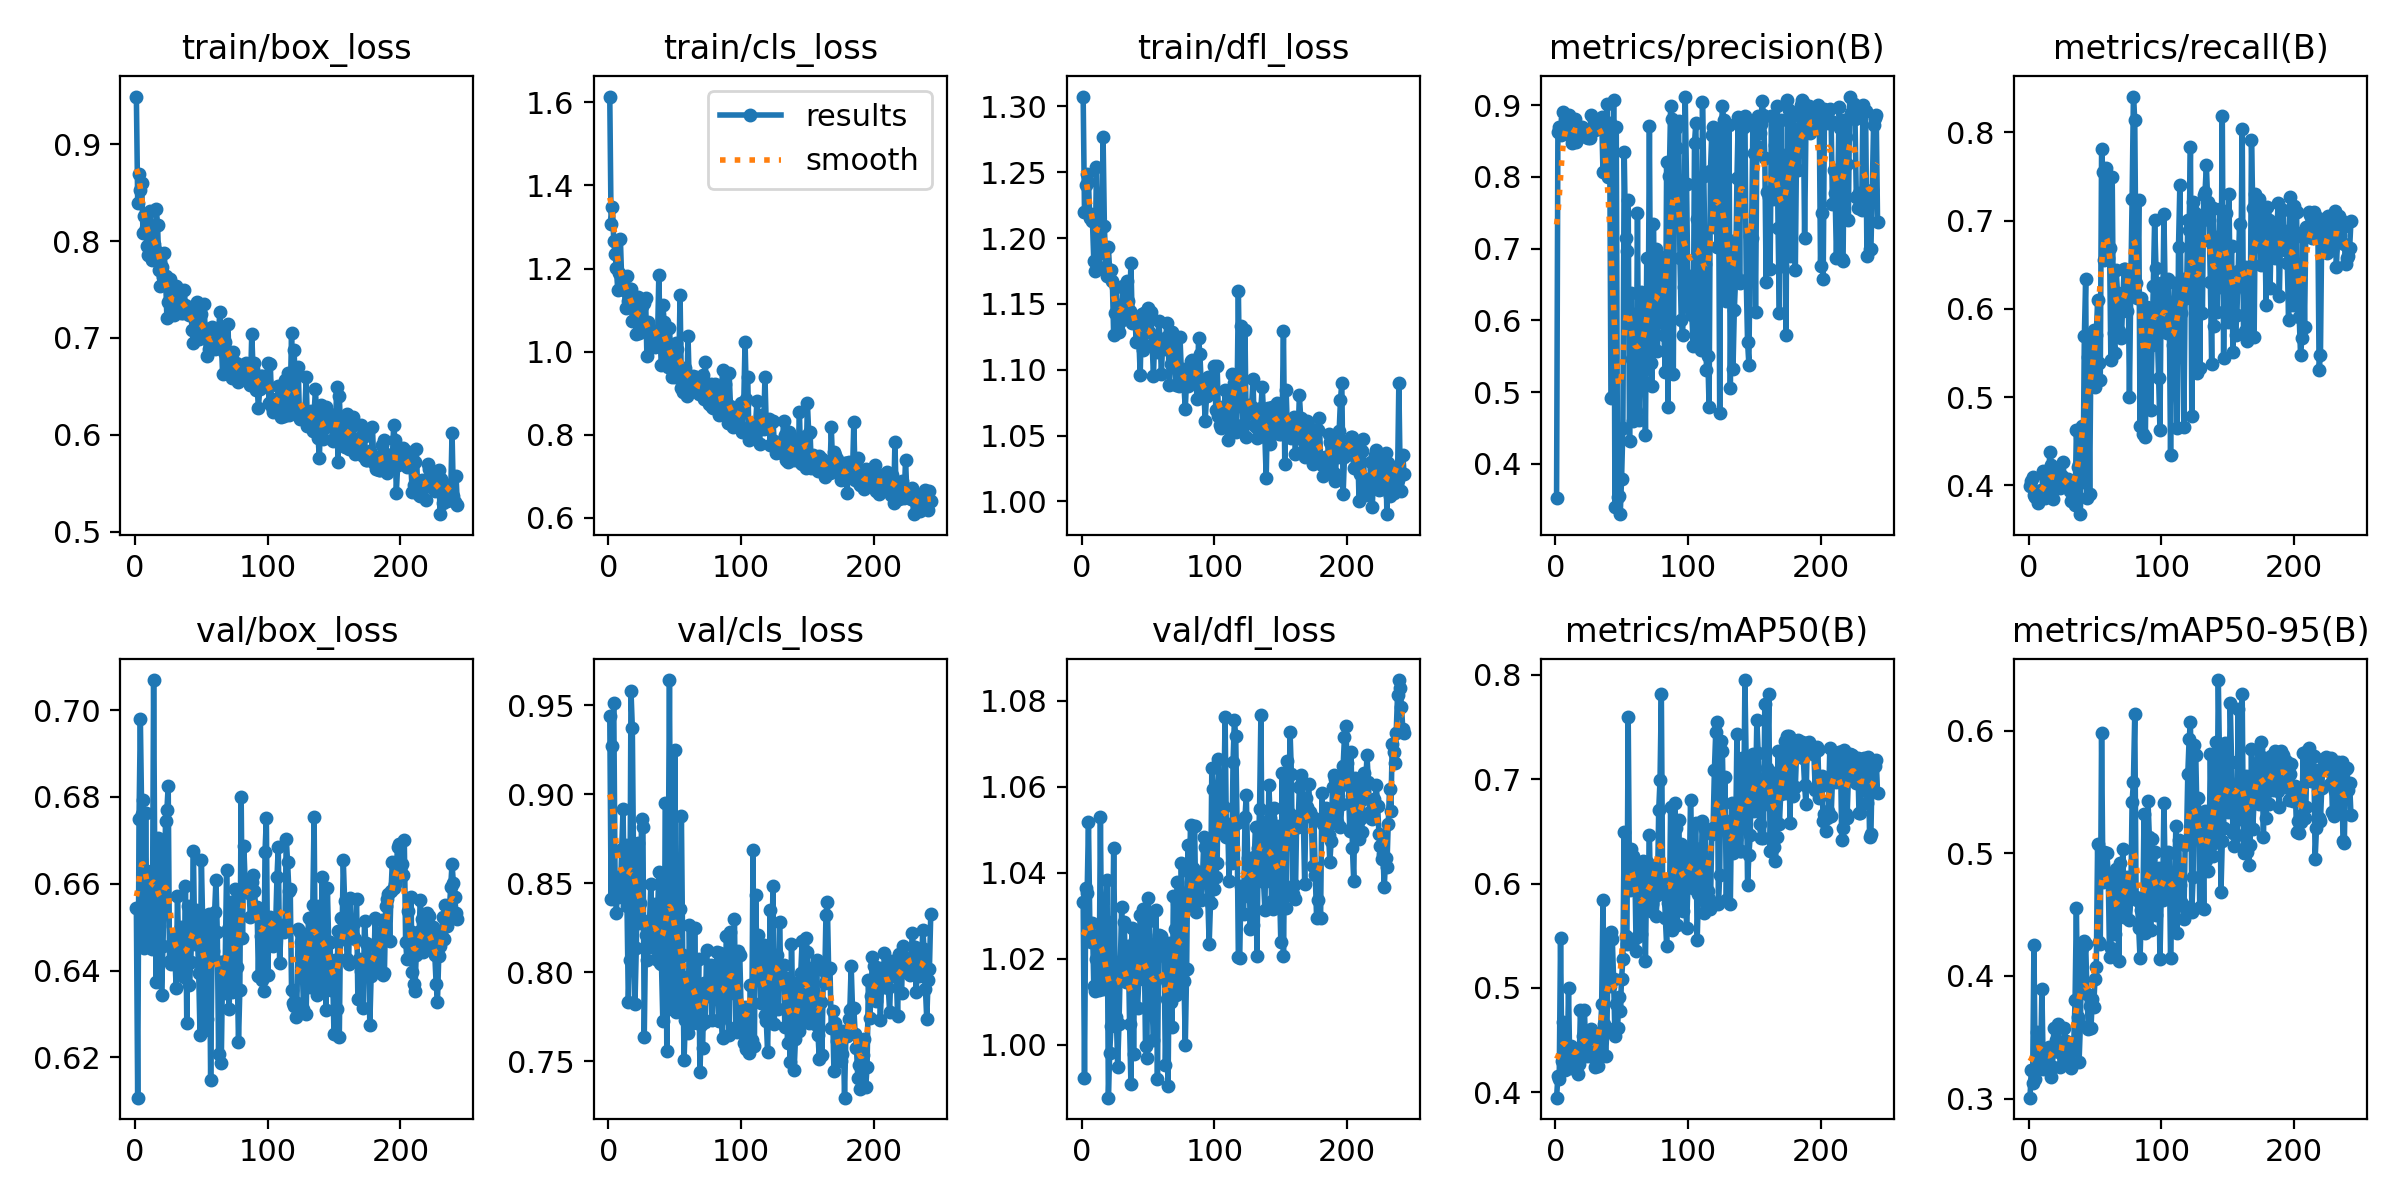

The data file committed next to this chart (first rows):
epoch, time, train/box_loss, train/cls_loss, train/dfl_loss, metrics/precision(B), metrics/recall(B), metrics/mAP50(B), metrics/mAP50-95(B), val/box_loss, val/cls_loss, val/dfl_loss, lr/pg0, lr/pg1, lr/pg2
1, 24.65, 0.9492, 1.614, 1.308, 0.353, 0.3988, 0.3949, 0.3008, 0.6543, 0.9442, 1.033, 0.0007409, 0.0007409, 0.0007409
2, 29.23, 0.8391, 1.307, 1.22, 0.8621, 0.4045, 0.4155, 0.3229, 0.6107, 0.8415, 0.9921, 0.001492, 0.001492, 0.001492
3, 33.77, 0.8689, 1.348, 1.24, 0.8699, 0.4093, 0.4128, 0.3128, 0.6748, 0.9273, 1.036, 0.001656, 0.001656, 0.001656
4, 38.49, 0.8531, 1.267, 1.249, 0.8582, 0.3887, 0.5475, 0.4248, 0.6979, 0.9514, 1.035, 0.001651, 0.001651, 0.001651
5, 43.04, 0.8602, 1.234, 1.243, 0.8642, 0.387, 0.4297, 0.3161, 0.6762, 0.8522, 1.052, 0.001645, 0.001645, 0.001645
6, 47.54, 0.8082, 1.2, 1.215, 0.8905, 0.3887, 0.4669, 0.3544, 0.6792, 0.8335, 1.028, 0.001639, 0.001639, 0.001639
7, 52.2, 0.8264, 1.149, 1.218, 0.8806, 0.3801, 0.4213, 0.3262, 0.6453, 0.8535, 1.024, 0.001634, 0.001634, 0.001634
8, 56.8, 0.8134, 1.188, 1.213, 0.8772, 0.384, 0.4364, 0.3313, 0.6763, 0.846, 1.028, 0.001628, 0.001628, 0.001628
9, 61.29, 0.7951, 1.272, 1.183, 0.8595, 0.3944, 0.4254, 0.3294, 0.648, 0.8423, 1.014, 0.001623, 0.001623, 0.001623
10, 65.83, 0.7857, 1.173, 1.175, 0.8857, 0.3887, 0.4996, 0.3892, 0.651, 0.8694, 1.013, 0.001617, 0.001617, 0.001617
11, 70.32, 0.8313, 1.171, 1.254, 0.8595, 0.416, 0.4236, 0.324, 0.6468, 0.8916, 1.02, 0.001612, 0.001612, 0.001612
12, 74.82, 0.814, 1.149, 1.21, 0.8721, 0.3853, 0.4441, 0.3337, 0.6629, 0.8435, 1.025, 0.001606, 0.001606, 0.001606
13, 79.32, 0.7809, 1.104, 1.178, 0.8474, 0.4054, 0.4264, 0.3262, 0.645, 0.8718, 1.013, 0.001601, 0.001601, 0.001601
14, 83.86, 0.7974, 1.183, 1.197, 0.8705, 0.3973, 0.4343, 0.3255, 0.7069, 0.8373, 1.053, 0.001595, 0.001595, 0.001595
15, 88.36, 0.7913, 1.123, 1.189, 0.8802, 0.4074, 0.4419, 0.3419, 0.6576, 0.7834, 1.018, 0.00159, 0.00159, 0.00159
16, 92.95, 0.8334, 1.152, 1.277, 0.8479, 0.4384, 0.4387, 0.3416, 0.6373, 0.8071, 1.013, 0.001584, 0.001584, 0.001584
17, 97.44, 0.8166, 1.152, 1.209, 0.8587, 0.4229, 0.4175, 0.3177, 0.6706, 0.9582, 1.018, 0.001579, 0.001579, 0.001579
18, 102.2, 0.7702, 1.075, 1.178, 0.8687, 0.3846, 0.4274, 0.3257, 0.6503, 0.9375, 1.029, 0.001573, 0.001573, 0.001573
19, 106.7, 0.7535, 1.104, 1.171, 0.868, 0.4058, 0.4788, 0.3574, 0.6698, 0.856, 1.038, 0.001568, 0.001568, 0.001568
20, 111.2, 0.7728, 1.104, 1.193, 0.8691, 0.4161, 0.4412, 0.339, 0.6343, 0.7823, 0.9876, 0.001562, 0.001562, 0.001562
21, 115.7, 0.7624, 1.043, 1.175, 0.8619, 0.4144, 0.4539, 0.3478, 0.6457, 0.8137, 0.998, 0.001557, 0.001557, 0.001557
22, 120.3, 0.7876, 1.132, 1.176, 0.8645, 0.4041, 0.4785, 0.3605, 0.6563, 0.873, 1.004, 0.001551, 0.001551, 0.001551
23, 124.8, 0.764, 1.045, 1.167, 0.8562, 0.4072, 0.4408, 0.3383, 0.6745, 0.8279, 1.018, 0.001546, 0.001546, 0.001546
24, 129.3, 0.7206, 1.102, 1.126, 0.8639, 0.3973, 0.4352, 0.3261, 0.6769, 0.8388, 1.046, 0.00154, 0.00154, 0.00154
25, 133.8, 0.7372, 1.109, 1.143, 0.8543, 0.411, 0.4477, 0.3379, 0.6826, 0.8864, 1.019, 0.001535, 0.001535, 0.001535
26, 138.4, 0.7609, 1.052, 1.163, 0.8537, 0.4264, 0.4373, 0.3368, 0.6421, 0.8816, 1.006, 0.001529, 0.001529, 0.001529
27, 143, 0.7359, 1.118, 1.134, 0.8861, 0.399, 0.4612, 0.3574, 0.6415, 0.7639, 0.9947, 0.001524, 0.001524, 0.001524
28, 147.6, 0.7359, 1.128, 1.129, 0.8665, 0.4041, 0.447, 0.3467, 0.6421, 0.8209, 1.005, 0.001518, 0.001518, 0.001518
29, 152.2, 0.7236, 0.9888, 1.142, 0.8787, 0.4041, 0.4328, 0.3331, 0.6479, 0.8069, 1.019, 0.001513, 0.001513, 0.001513
30, 156.7, 0.7283, 1.07, 1.138, 0.8649, 0.407, 0.4247, 0.3317, 0.6439, 0.8142, 1.032, 0.001507, 0.001507, 0.001507
31, 161.3, 0.7538, 1.044, 1.164, 0.8734, 0.3939, 0.444, 0.3451, 0.6359, 0.8294, 1.015, 0.001502, 0.001502, 0.001502
32, 165.8, 0.7442, 1.022, 1.151, 0.868, 0.3819, 0.4255, 0.3246, 0.6571, 0.8497, 1.028, 0.001496, 0.001496, 0.001496
33, 170.2, 0.7402, 1.048, 1.147, 0.8713, 0.3956, 0.4367, 0.3389, 0.6434, 0.8143, 1.015, 0.001491, 0.001491, 0.001491
34, 174.7, 0.7499, 1.05, 1.167, 0.8766, 0.3938, 0.4529, 0.345, 0.64, 0.8189, 1.015, 0.001485, 0.001485, 0.001485
35, 179.3, 0.7255, 1.012, 1.152, 0.8836, 0.3782, 0.4845, 0.3803, 0.65, 0.8383, 1.023, 0.00148, 0.00148, 0.00148
36, 183.8, 0.7254, 1.012, 1.145, 0.8063, 0.4623, 0.584, 0.4555, 0.6402, 0.8076, 1.005, 0.001474, 0.001474, 0.001474
37, 188.2, 0.75, 1.027, 1.181, 0.8725, 0.4212, 0.4654, 0.3667, 0.6385, 0.8327, 0.9907, 0.001469, 0.001469, 0.001469
38, 192.7, 0.7337, 1.185, 1.136, 0.8614, 0.4247, 0.4346, 0.3297, 0.6595, 0.8561, 1.027, 0.001463, 0.001463, 0.001463
39, 197.2, 0.7269, 1.026, 1.139, 0.901, 0.3674, 0.4619, 0.3599, 0.628, 0.8055, 0.9977, 0.001458, 0.001458, 0.001458
40, 201.7, 0.7296, 0.9681, 1.14, 0.7996, 0.4675, 0.5463, 0.4232, 0.6548, 0.8045, 1.024, 0.001452, 0.001452, 0.001452
41, 206.2, 0.7241, 1.113, 1.121, 0.8746, 0.4042, 0.5016, 0.3891, 0.6366, 0.7728, 1.017, 0.001447, 0.001447, 0.001447
42, 210.7, 0.7316, 1.073, 1.136, 0.4915, 0.5692, 0.5538, 0.4286, 0.642, 0.8126, 1.008, 0.001441, 0.001441, 0.001441
43, 215.2, 0.7081, 1.058, 1.124, 0.493, 0.6343, 0.5469, 0.4261, 0.6507, 0.8952, 1.015, 0.001436, 0.001436, 0.001436
44, 219.7, 0.6945, 0.9892, 1.096, 0.9077, 0.3855, 0.5088, 0.3856, 0.6674, 0.7558, 1.03, 0.00143, 0.00143, 0.00143
45, 224.2, 0.721, 0.963, 1.142, 0.3405, 0.5452, 0.454, 0.3567, 0.646, 0.8438, 1.025, 0.001425, 0.001425, 0.001425
46, 228.8, 0.7074, 1.058, 1.115, 0.8702, 0.3904, 0.4845, 0.3758, 0.654, 0.9642, 1.031, 0.001419, 0.001419, 0.001419
47, 233.3, 0.7372, 0.9914, 1.143, 0.3542, 0.5589, 0.4621, 0.3575, 0.6488, 0.8254, 1.024, 0.001414, 0.001414, 0.001414
48, 237.9, 0.6992, 0.9381, 1.118, 0.355, 0.5657, 0.491, 0.3814, 0.6393, 0.7793, 0.9996, 0.001408, 0.001408, 0.001408
49, 242.4, 0.7153, 0.9706, 1.139, 0.3299, 0.576, 0.4778, 0.3744, 0.625, 0.7923, 0.9969, 0.001403, 0.001403, 0.001403
50, 247, 0.7243, 0.9401, 1.147, 0.3787, 0.511, 0.5086, 0.3971, 0.6655, 0.9249, 1.034, 0.001397, 0.001397, 0.001397
51, 251.5, 0.7105, 1.022, 1.129, 0.4496, 0.5709, 0.5278, 0.4069, 0.651, 0.7778, 1.029, 0.001392, 0.001392, 0.001392
52, 256, 0.7348, 1.006, 1.144, 0.8346, 0.6096, 0.6494, 0.5074, 0.6526, 0.7973, 1.019, 0.001386, 0.001386, 0.001386
53, 260.5, 0.7044, 0.9506, 1.119, 0.7143, 0.5384, 0.5497, 0.428, 0.6263, 0.7803, 1.009, 0.001381, 0.001381, 0.001381
54, 265, 0.6814, 1.135, 1.095, 0.6969, 0.5195, 0.5423, 0.4261, 0.6289, 0.8356, 1.001, 0.001375, 0.001375, 0.001375
55, 269.5, 0.7035, 0.9136, 1.126, 0.7679, 0.7806, 0.76, 0.5983, 0.6504, 0.8878, 1.015, 0.00137, 0.00137, 0.00137
56, 274.1, 0.6885, 0.9032, 1.12, 0.4322, 0.7555, 0.5941, 0.4763, 0.653, 0.8097, 1.031, 0.001364, 0.001364, 0.001364
57, 278.6, 0.6893, 0.9456, 1.114, 0.6385, 0.6555, 0.6328, 0.5011, 0.6148, 0.7506, 0.992, 0.001359, 0.001359, 0.001359
58, 283.5, 0.7109, 0.9594, 1.137, 0.5461, 0.7591, 0.6189, 0.4818, 0.6426, 0.7732, 1.026, 0.001353, 0.001353, 0.001353
59, 288.1, 0.6908, 0.8929, 1.123, 0.4597, 0.7366, 0.6261, 0.4999, 0.6444, 0.7975, 1.023, 0.001348, 0.001348, 0.001348
60, 292.6, 0.6885, 1.037, 1.097, 0.6095, 0.6572, 0.6167, 0.4826, 0.6534, 0.7659, 1.025, 0.001342, 0.001342, 0.001342
... 183 more rows
